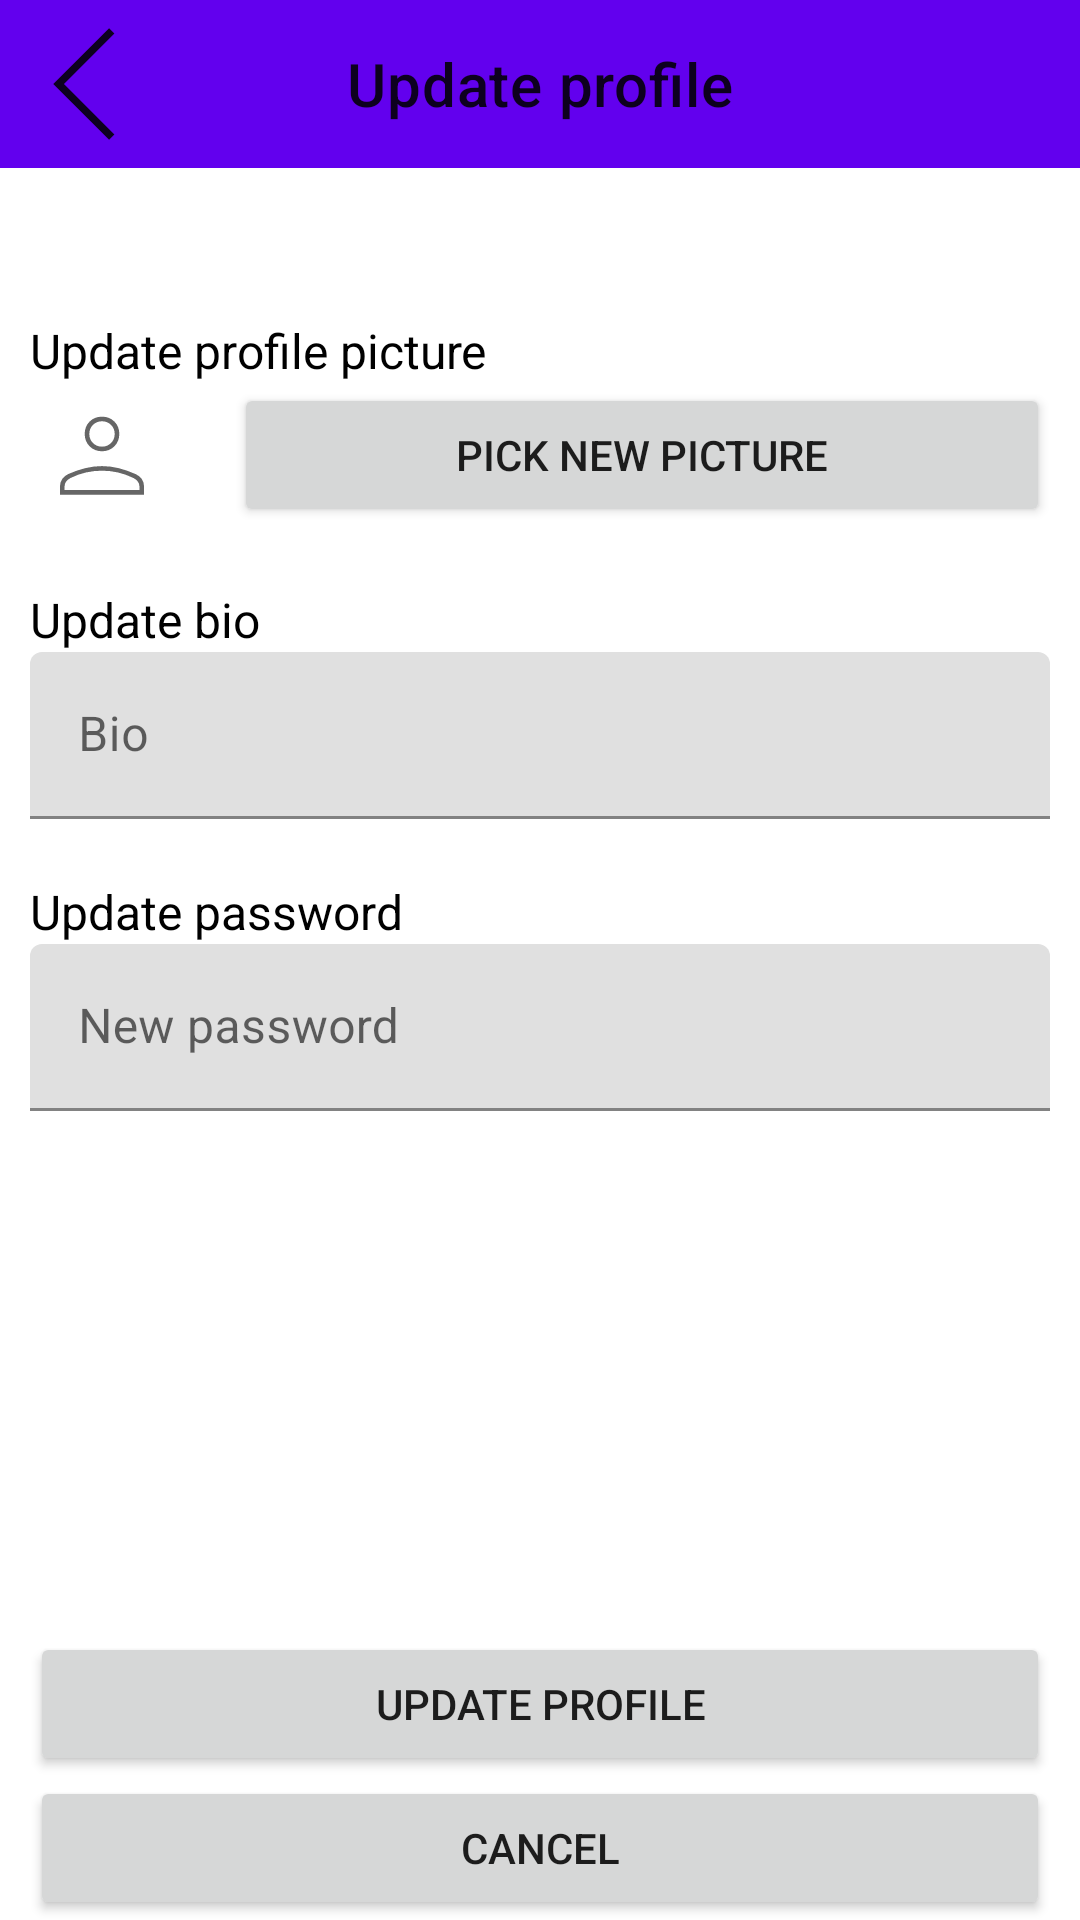

Android layout source for this screen:
<!-- AndroidManifest.xml: application theme Theme.VideoApp -->
<!-- res/layout/fragment_update_profile.xml -->
<?xml version="1.0" encoding="utf-8"?>
<androidx.constraintlayout.widget.ConstraintLayout xmlns:android="http://schemas.android.com/apk/res/android"
    xmlns:app="http://schemas.android.com/apk/res-auto"
    xmlns:tools="http://schemas.android.com/tools"
    android:layout_width="match_parent"
    android:layout_height="match_parent"
    android:orientation="vertical"
    tools:context=".UpdateProfileFragment">

    <com.google.android.material.appbar.MaterialToolbar
        android:id="@+id/materialToolbar11"
        android:layout_width="match_parent"
        android:layout_height="wrap_content"
        android:background="?attr/colorPrimary"
        android:minHeight="?attr/actionBarSize"
        android:theme="?attr/actionBarTheme"
        app:layout_constraintEnd_toEndOf="parent"
        app:layout_constraintHorizontal_bias="0.0"
        app:layout_constraintStart_toStartOf="parent"
        app:layout_constraintTop_toTopOf="parent"
        app:navigationIcon="@drawable/arrow_back"
        app:title="@string/update_profile"
        app:titleCentered="true"/>

    <Button
        android:id="@+id/update_profile"
        android:layout_width="match_parent"
        android:layout_height="wrap_content"
        android:layout_marginHorizontal="10dp"
        android:text="@string/update_profile"
        app:cornerRadius="25dp"
        app:layout_constraintBottom_toTopOf="@+id/cancel"
        app:layout_constraintEnd_toEndOf="parent"
        app:layout_constraintStart_toStartOf="parent" />

    <Button
        android:id="@+id/cancel"
        android:layout_width="match_parent"
        android:layout_height="wrap_content"
        android:layout_marginHorizontal="10dp"
        android:text="@string/cancel"
        app:cornerRadius="25dp"
        app:layout_constraintBottom_toBottomOf="parent"
        app:layout_constraintEnd_toEndOf="parent"
        app:layout_constraintStart_toStartOf="parent" />

    <LinearLayout
        android:id="@+id/linearLayout3"
        android:layout_width="match_parent"
        android:layout_height="wrap_content"
        android:layout_marginHorizontal="10dp"
        android:layout_marginTop="50dp"
        android:orientation="vertical"
        app:layout_constraintEnd_toEndOf="parent"
        app:layout_constraintStart_toStartOf="parent"
        app:layout_constraintTop_toBottomOf="@+id/materialToolbar11">

        <TextView
            android:id="@+id/textView5"
            android:layout_width="match_parent"
            android:layout_height="wrap_content"
            android:text="@string/change_profile_picture"
            android:textColor="@color/black"
            android:textSize="16sp" />

        <LinearLayout
            android:layout_width="match_parent"
            android:layout_height="wrap_content"
            android:orientation="horizontal">

            <com.google.android.material.imageview.ShapeableImageView
                android:id="@+id/pp"
                android:layout_width="wrap_content"
                android:layout_height="wrap_content"
                android:layout_weight="0"
                android:src="@drawable/person"
                app:shapeAppearanceOverlay="@style/roundedImageView" />

            <Button
                android:id="@+id/pp_button"
                android:layout_width="wrap_content"
                android:layout_height="wrap_content"
                android:layout_gravity="center"
                android:layout_marginStart="20dp"
                android:layout_weight="1"
                android:text="@string/select_new_picture"
                app:cornerRadius="25dp" />

        </LinearLayout>

        <TextView
            android:id="@+id/textView6"
            android:layout_width="wrap_content"
            android:layout_height="wrap_content"
            android:layout_marginTop="20dp"
            android:layout_weight="0"
            android:text="@string/change_bio"
            android:textColor="@color/black"
            android:textSize="16sp" />

        <com.google.android.material.textfield.TextInputLayout
            android:layout_width="match_parent"
            android:layout_height="wrap_content">

            <com.google.android.material.textfield.TextInputEditText
                android:id="@+id/bio"
                android:layout_width="match_parent"
                android:layout_height="match_parent"
                android:hint="@string/bio" />
        </com.google.android.material.textfield.TextInputLayout>

        <TextView
            android:id="@+id/textView7"
            android:layout_width="match_parent"
            android:layout_height="wrap_content"
            android:layout_marginTop="20dp"
            android:text="@string/change_password"
            android:textColor="@color/black"
            android:textSize="16sp" />

        <com.google.android.material.textfield.TextInputLayout
            android:layout_width="match_parent"
            android:layout_height="wrap_content">

            <EditText
                android:id="@+id/password"
                android:layout_width="match_parent"
                android:layout_height="wrap_content"
                android:ems="10"
                android:hint="@string/new_password"
                android:inputType="textPassword" />
        </com.google.android.material.textfield.TextInputLayout>

    </LinearLayout>

</androidx.constraintlayout.widget.ConstraintLayout>
<!-- resources referenced by this layout -->
<resources>
  <color name="black">#FF000000</color>
  <!-- drawable arrow_back (drawable) -->
  <?xml version="1.0" encoding="utf-8"?>
  <vector xmlns:android="http://schemas.android.com/apk/res/android" android:width="48dp" android:height="48dp" android:viewportWidth="960" android:viewportHeight="960" android:tint="?attr/colorControlNormal" android:autoMirrored="true">
      <path android:fillColor="@android:color/white" android:pathData="M647.31,852.31L275,480L647.31,107.69L682.54,143.92L346.46,480L682.54,816.08L647.31,852.31Z"/>
  </vector>
  <!-- drawable person (drawable) -->
  <?xml version="1.0" encoding="utf-8"?>
  <vector xmlns:android="http://schemas.android.com/apk/res/android" android:width="48dp" android:height="48dp" android:viewportWidth="960" android:viewportHeight="960" android:tint="?attr/colorControlNormal">
      <path android:fillColor="@android:color/white" android:pathData="M480,455.15Q430.5,455.15 397.56,422.21Q364.62,389.27 364.62,339.38Q364.62,289.5 397.56,256.94Q430.5,224.38 480,224.38Q529.5,224.38 562.44,256.94Q595.38,289.5 595.38,339.38Q595.38,389.27 562.44,422.21Q529.5,455.15 480,455.15ZM200,744.62L200,686.77Q200,660.31 215.15,639.46Q230.31,618.62 254.92,606.92Q314.23,580.77 369.94,567.31Q425.64,553.85 479.98,553.85Q534.31,553.85 589.92,567.42Q645.54,581 704.43,607.27Q729.87,618.77 744.94,639.54Q760,660.31 760,686.77L760,744.62L200,744.62ZM230.77,713.85L729.23,713.85L729.23,686.77Q729.23,671.54 718.96,657.42Q708.69,643.31 690.85,634Q636.85,607.62 585.24,596.12Q533.64,584.62 480,584.62Q426.36,584.62 374.14,596.12Q321.92,607.62 268.92,634Q251.08,643.31 240.92,657.42Q230.77,671.54 230.77,686.77L230.77,713.85ZM480,424.38Q515.92,424.38 540.27,400.04Q564.62,375.69 564.62,339.77Q564.62,303.85 540.27,279.5Q515.92,255.15 480,255.15Q444.08,255.15 419.73,279.5Q395.38,303.85 395.38,339.77Q395.38,375.69 419.73,400.04Q444.08,424.38 480,424.38ZM480,339.77Q480,339.77 480,339.77Q480,339.77 480,339.77Q480,339.77 480,339.77Q480,339.77 480,339.77Q480,339.77 480,339.77Q480,339.77 480,339.77Q480,339.77 480,339.77Q480,339.77 480,339.77ZM480,713.85L480,713.85Q480,713.85 480,713.85Q480,713.85 480,713.85Q480,713.85 480,713.85Q480,713.85 480,713.85Q480,713.85 480,713.85Q480,713.85 480,713.85Q480,713.85 480,713.85Q480,713.85 480,713.85L480,713.85L480,713.85Z"/>
  </vector>
  <string name="bio">Bio</string>
  <string name="cancel">Cancel</string>
  <string name="change_bio">Update bio</string>
  <string name="change_password">Update password</string>
  <string name="change_profile_picture">Update profile picture</string>
  <string name="new_password">New password</string>
  <string name="select_new_picture">Pick new picture</string>
  <string name="update_profile">Update profile</string>
  <style name="roundedImageView">
          <item name="cornerFamily">rounded</item>
          <item name="cornerSize">50%</item>
      </style>
  <style name="Theme.VideoApp" parent="Theme.MaterialComponents.Light.NoActionBar">
  
      </style>
</resources>
